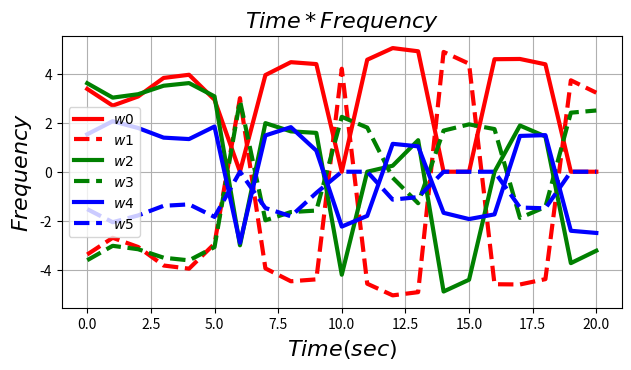

The matplotlib source for this figure:
#  App48.py 

import numpy as np 
import matplotlib.pyplot as plt 

#t-axis  
t = [
         0.0000,         1.0000,         2.0000,         3.0000,         4.0000,
         5.0000,         6.0000,         7.0000,         8.0000,         9.0000,
        10.0000,        11.0000,        12.0000,        13.0000,        14.0000,
        15.0000,        16.0000,        17.0000,        18.0000,        19.0000,
        20.0000  
  ] 
#w0 
w0 = [   
         3.3774,         2.6960,         3.0707,         3.8268,         3.9559,
         2.9392,         0.0000,         3.9444,         4.4698,         4.3921,
         0.0000,         4.5697,         5.0447,         4.9145,         0.0000,
         0.0000,         4.5909,         4.6004,         4.3828,         0.0000,
         0.0000
]
#w1 
w1 = [    
        -3.3774,        -2.6960,        -3.0707,        -3.8268,        -3.9559,
        -2.9392,         3.0020,        -3.9444,        -4.4698,        -4.3921,
         4.2019,        -4.5697,        -5.0447,        -4.9145,         4.8881,
         4.4070,        -4.5909,        -4.6004,        -4.3828,         3.7301,
         3.2230
]
#w2 
w2 = [    
         3.6108,         3.0232,         3.1624,         3.5083,         3.6169,
         3.0750,        -3.0020,         1.9827,         1.6465,         1.5849,
        -4.2019,         0.0000,         0.2445,         1.2865,        -4.8881,
        -4.4070,         0.0000,         1.8847,         1.4372,        -3.7301,
        -3.2230
] 
#w3 
w3 = [    
        -3.6108,        -3.0232,        -3.1624,        -3.5083,        -3.6169,
        -3.0750,         2.9032,        -1.9827,        -1.6465,        -1.5849,
         2.2383,         1.8013,        -0.2445,        -1.2865,         1.6773,
         1.9321,         1.7408,        -1.8847,        -1.4372,         2.4096,
         2.4984,
]
#w4
w4 = [   
         1.5268,         2.0605,         1.7834,         1.3908,         1.3322,
         1.8438,        -2.9032,         1.4803,         1.8184,         0.8615,
        -2.2383,        -1.8013,         1.1382,         1.0358,        -1.6773,
        -1.9321,        -1.7408,         1.4607,         1.4930,        -2.4096,
        -2.4984
] 
#w5 
w5 = [   
        -1.5268,        -2.0605,        -1.7834,        -1.3908,        -1.3322,
        -1.8438,         0.0000,        -1.4803,        -1.8184,        -0.8615,
         0.0000,         0.0000,        -1.1382,        -1.0358,         0.0000,
         0.0000,         0.0000,        -1.4607,        -1.4930,         0.0000,
         0.0000
]

plt.figure(figsize = (8, 4)) 
plt.subplots_adjust(bottom = 0.2, left=0.2) 

plt.plot(t, w0, 'r-', label = r'$w0$', lw = 3) 
plt.plot(t, w1, 'r--', label = r'$w1$', lw = 3)
plt.plot(t, w2, 'g-', label = r'$w2$', lw = 3)
plt.plot(t, w3, 'g--', label = r'$w3$', lw = 3)
plt.plot(t, w4, 'b-', label = r'$w4$', lw = 3)   
plt.plot(t, w5, 'b--', label = r'$w5$', lw = 3)  

plt.xlabel(r'$Time(sec)$').set_fontsize(16) 
plt.ylabel(r'$Frequency$').set_fontsize(16)  
plt.title(r'$Time*Frequency$').set_fontsize(16) 

plt.grid(axis='both') 
plt.legend(loc='best') 

plt.show() 
